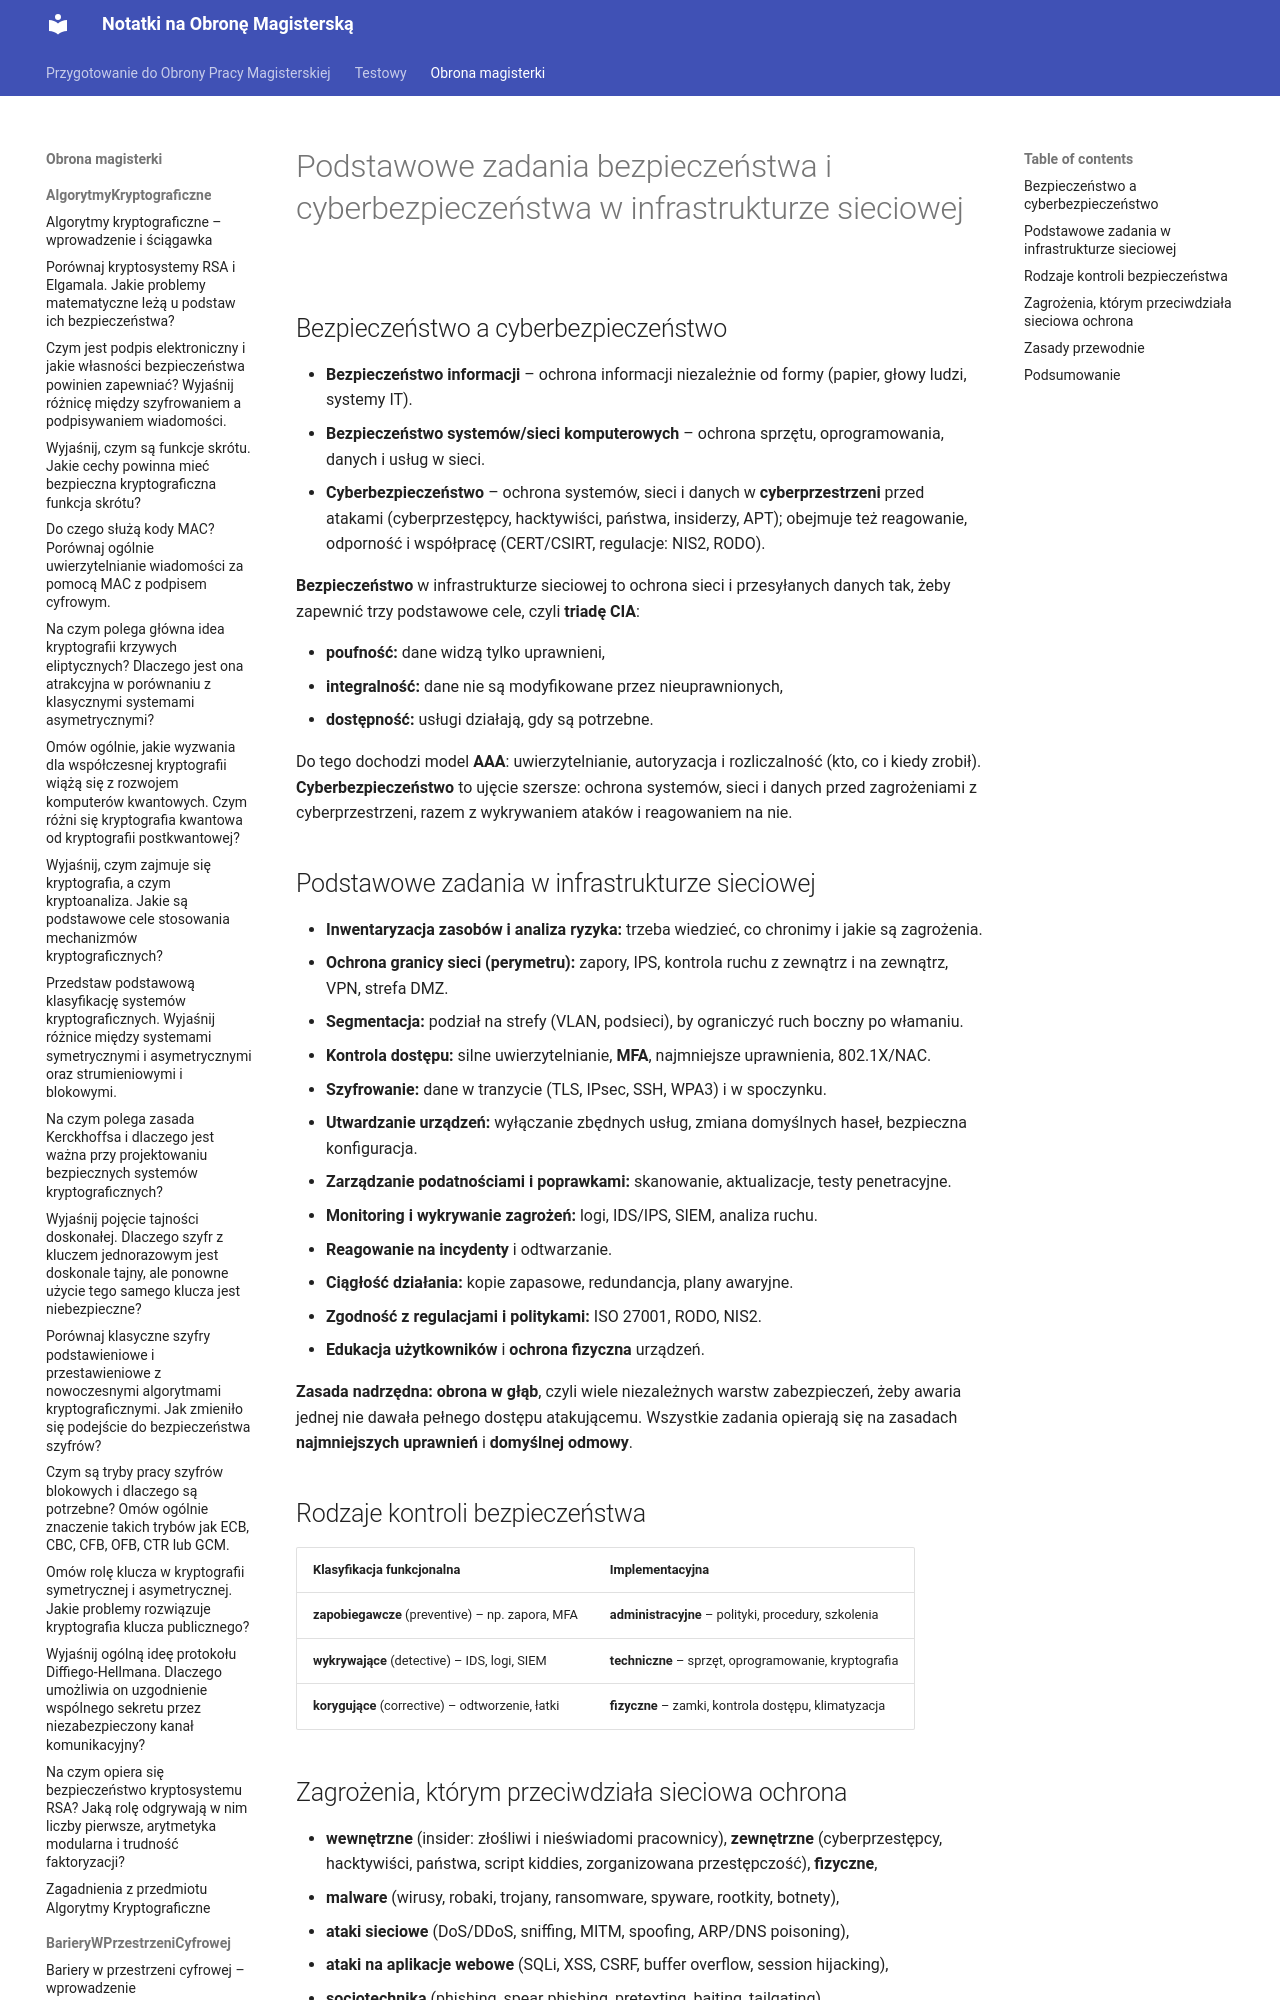

repository: Mandaryn1/obrona_magisterki · page: obrona_magisterki/BezpieczeństwoWSieciachKomputerowych/1_Podstawowe_zadania_bezpieczeństwa_i_cyberbezpieczeństwa_w_infrastrukturze_sieciowej/index.html · generator: mkdocs

# Podstawowe zadania bezpieczeństwa i cyberbezpieczeństwa w infrastrukturze sieciowej

## Bezpieczeństwo a cyberbezpieczeństwo

- **Bezpieczeństwo informacji** – ochrona informacji niezależnie od formy (papier, głowy ludzi, systemy IT).
- **Bezpieczeństwo systemów/sieci komputerowych** – ochrona sprzętu, oprogramowania, danych i usług w sieci.
- **Cyberbezpieczeństwo** – ochrona systemów, sieci i danych w **cyberprzestrzeni** przed atakami (cyberprzestępcy, hacktywiści, państwa, insiderzy, APT); obejmuje też reagowanie, odporność i współpracę (CERT/CSIRT, regulacje: NIS2, RODO).

**Bezpieczeństwo** w infrastrukturze sieciowej to ochrona sieci i przesyłanych danych tak, żeby zapewnić trzy podstawowe cele, czyli **triadę CIA**:

- **poufność:** dane widzą tylko uprawnieni,
- **integralność:** dane nie są modyfikowane przez nieuprawnionych,
- **dostępność:** usługi działają, gdy są potrzebne.
